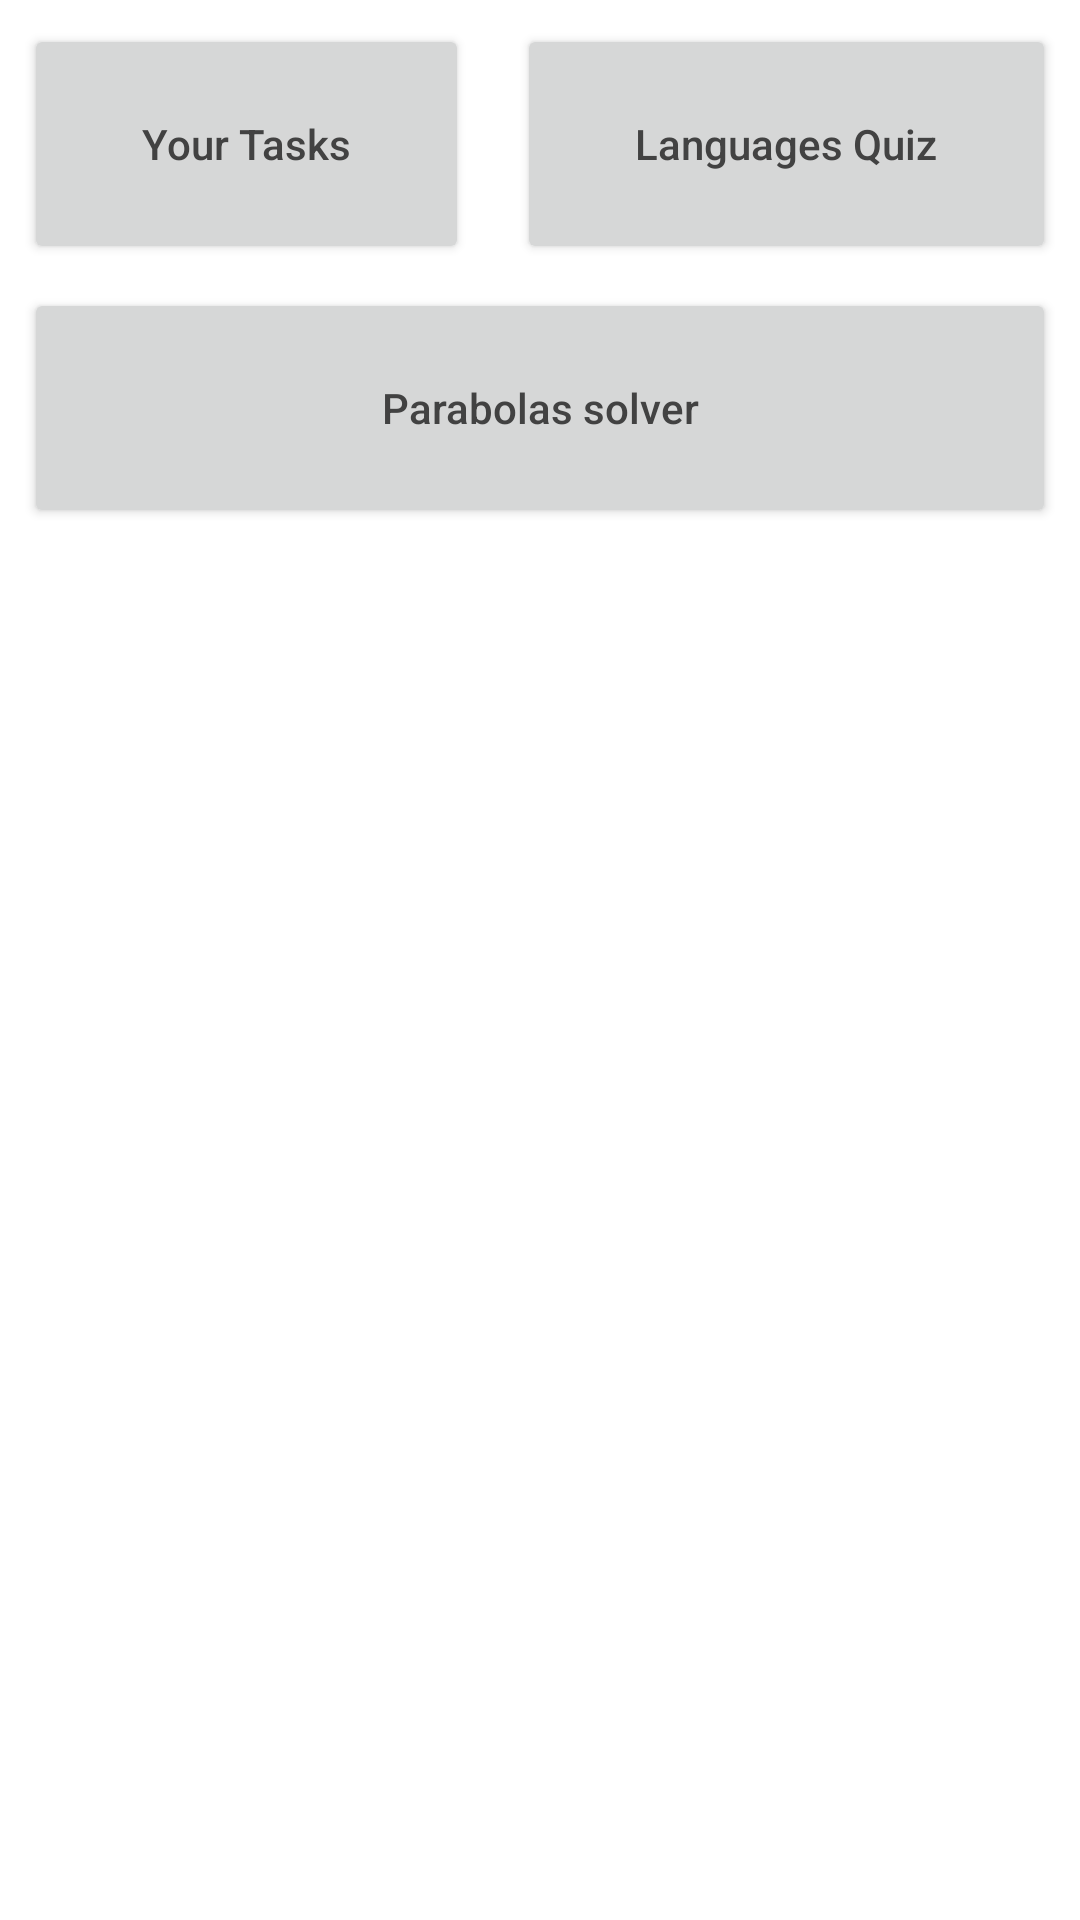

Reconstruct the res/layout file that produces this screen, plus the resources it refers to.
<!-- AndroidManifest.xml: application theme Theme.MyFirstApp -->
<!-- res/layout/m_f_prodactive.xml -->
<?xml version="1.0" encoding="utf-8"?>
<ScrollView xmlns:android="http://schemas.android.com/apk/res/android"
    xmlns:app="http://schemas.android.com/apk/res-auto"
    android:layout_width="match_parent"
    android:layout_height="wrap_content">

        <LinearLayout
            android:layout_width="match_parent"
            android:layout_height="wrap_content"
            android:orientation="vertical">

            <LinearLayout
                android:layout_width="match_parent"
                android:layout_height="match_parent"
                android:layout_weight="1"
                android:orientation="horizontal">

                <Button
                    android:id="@+id/button3"
                    android:layout_width="wrap_content"
                    android:layout_height="80dp"
                    android:layout_marginStart="8dp"
                    android:layout_marginTop="8dp"
                    android:layout_marginEnd="8dp"
                    android:layout_weight="1"
                    android:text="@string/tasks_activity"
                    android:textAllCaps="false"
                    android:textColor="#424242"
                    android:textSize="14sp"
                    app:icon="@drawable/ic_baseline_checklist_24"
                    app:iconSize="40dp"
                    app:iconTint="#424242"
                    app:layout_constraintStart_toStartOf="parent"
                    app:layout_constraintTop_toTopOf="parent" />

                <Button
                    android:id="@+id/button310"
                    android:layout_width="wrap_content"
                    android:layout_height="80dp"
                    android:layout_marginStart="8dp"
                    android:layout_marginTop="8dp"
                    android:layout_marginEnd="8dp"
                    android:layout_weight="1"
                    android:text="@string/languages_activity"
                    android:textAllCaps="false"
                    android:textColor="#424242"
                    android:textSize="14sp"
                    app:icon="@drawable/ic_baseline_translate_24"
                    app:iconSize="40dp"
                    app:iconTint="#424242"
                    app:layout_constraintStart_toStartOf="parent"
                    app:layout_constraintTop_toTopOf="parent" />
            </LinearLayout>

            <LinearLayout
                android:layout_width="match_parent"
                android:layout_height="match_parent"
                android:layout_weight="1"
                android:orientation="horizontal">

                <Button
                    android:id="@+id/button314"
                    android:layout_width="wrap_content"
                    android:layout_height="80dp"
                    android:layout_marginStart="8dp"
                    android:layout_marginTop="8dp"
                    android:layout_marginEnd="8dp"
                    android:layout_weight="1"
                    android:text="@string/parabolas_activity"
                    android:textAllCaps="false"
                    android:textColor="#424242"
                    android:textSize="14sp"
                    app:icon="@drawable/ic_baseline_auto_graph_24"
                    app:iconSize="40dp"
                    app:iconTint="#424242"
                    app:layout_constraintStart_toStartOf="parent"
                    app:layout_constraintTop_toTopOf="parent" />
            </LinearLayout>

        </LinearLayout>

</ScrollView>
<!-- resources referenced by this layout -->
<resources>
  <string name="languages_activity">Languages Quiz</string>
  <string name="parabolas_activity">Parabolas solver</string>
  <string name="tasks_activity">Your Tasks</string>
  <style name="Theme.MyFirstApp" parent="Theme.MaterialComponents.DayNight.DarkActionBar">
          
          <item name="colorPrimary">#FF9800</item>
          <item name="colorPrimaryVariant">#FFC107</item>
          <item name="colorOnPrimary">@color/white</item>
          
          <item name="colorSecondary">#021D53</item>
          <item name="colorSecondaryVariant">#050187</item>
          <item name="colorOnSecondary">@color/black</item>
          
          <item name="android:statusBarColor">#FF9800</item>
          
      </style>
  <color name="white">#FFFFFFFF</color>
  <color name="black">#FF000000</color>
</resources>
